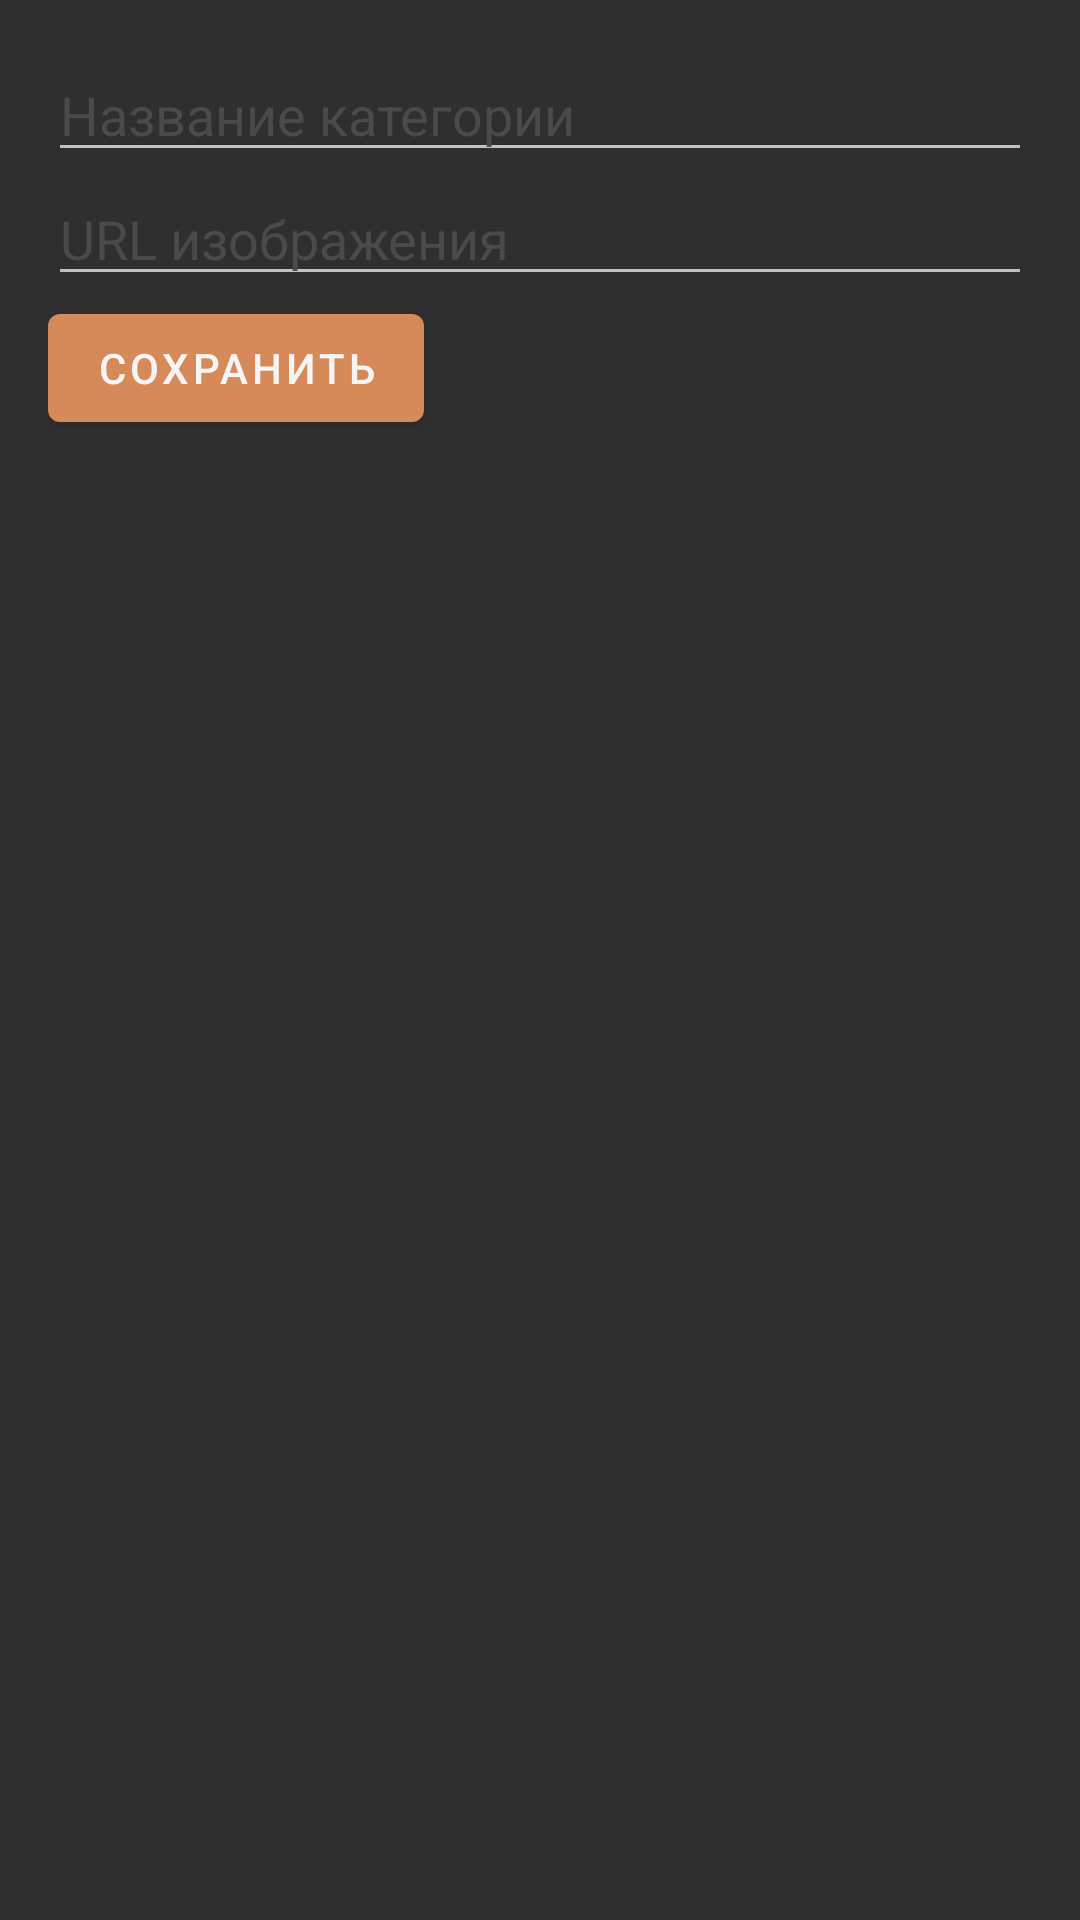

Here is an Android app screen rendered from its layout file. Give the layout XML and the strings, colors and styles it references.
<!-- AndroidManifest.xml: application theme Theme.Factorio -->
<!-- res/layout/dialog_update_category.xml -->
<?xml version="1.0" encoding="utf-8"?>
<LinearLayout xmlns:android="http://schemas.android.com/apk/res/android"
    android:layout_width="match_parent"
    android:layout_height="wrap_content"
    android:orientation="vertical"
    android:padding="16dp"
    android:background="@color/coal_black">
    <EditText
        android:id="@+id/category_name_input"
        android:layout_width="match_parent"
        android:layout_height="wrap_content"
        android:hint="Название категории" />
    <EditText
        android:id="@+id/category_image_url_input"
        android:layout_width="match_parent"
        android:layout_height="wrap_content"
        android:hint="URL изображения" />
    <com.google.android.material.button.MaterialButton
        android:id="@+id/save_category_button"
        android:layout_width="wrap_content"
        android:layout_height="wrap_content"
        android:text="Сохранить" />
</LinearLayout>
<!-- resources referenced by this layout -->
<resources>
  <color name="coal_black">#2F2F2F</color>
  <style name="Theme.Factorio" parent="Base.Theme.Factorio" />
  <style name="Base.Theme.Factorio" parent="Theme.MaterialComponents.NoActionBar">
          
          
          <item name="colorPrimary">@color/copper_light</item>           
          <item name="colorPrimaryVariant">@color/oil_teal</item>        
          <item name="colorOnPrimary">@color/smoke_off_white</item>      
          <item name="colorSecondary">@color/circuit_lime</item>         
          <item name="colorSecondaryVariant">@color/stone_light</item>   
          <item name="colorOnSecondary">@color/coal_gray</item>          
          <item name="android:colorBackground">@color/light_steel</item> 
          <item name="colorSurface">@color/smoke_off_white</item>        
          <item name="colorOnSurface">@color/iron_silver</item>          
          <item name="colorError">@color/hazard_orange</item>            
          <item name="colorOnError">@color/smoke_off_white</item>        
          <item name="android:textColor">@color/iron_silver</item>       
          <item name="android:textColorHint">@color/coal_gray</item>     
      </style>
  <color name="copper_light">#D68A59</color>
  <color name="oil_teal">#5A769A</color>
  <color name="smoke_off_white">#F5F5F5</color>
  <color name="circuit_lime">#7A9A7A</color>
  <color name="stone_light">#E0D8C3</color>
  <color name="coal_gray">#4A4A4A</color>
  <color name="light_steel">#FFFFFF</color>
  <color name="iron_silver">#8A9396</color>
  <color name="hazard_orange">#FF9800</color>
</resources>
